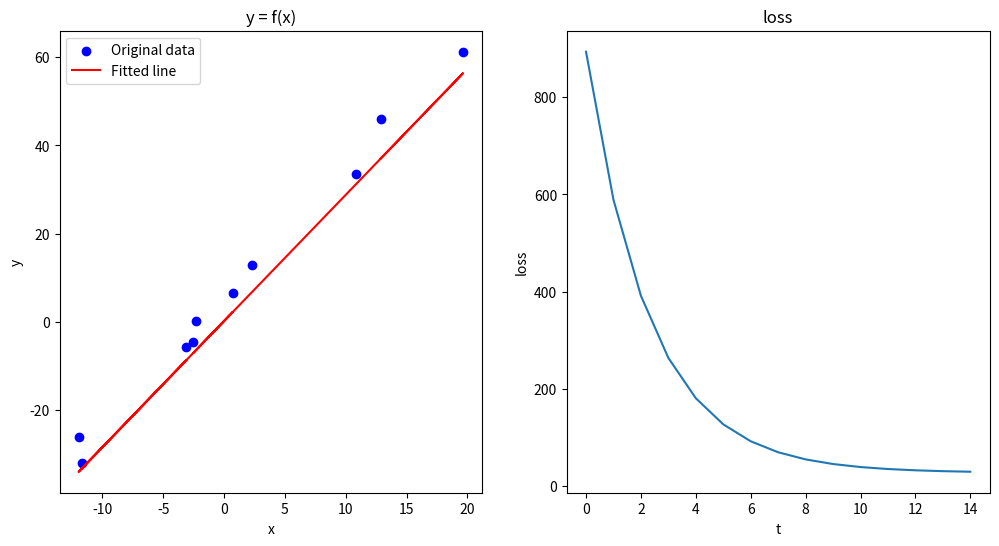

Write Python code to recreate this figure.
# simple linear regression

import numpy as np
import matplotlib.pyplot as plt

def get_data():
    n = 10
    x = np.random.uniform(-1, 1, n) * 20
    y = 3 * x + 5 + np.random.uniform(-1, 1, n) * 5
    return x, y

def linear_regression(x, y, learning_rate=0.001, iterations=15):
    m = 0
    b = 0
    n = len(x)
    loss_history = []

    for i in range(iterations):
        y_pred = m * x + b
        m_gradient = (-2 / n) * sum(x * (y - y_pred))
        b_gradient = (-2 / n) * sum(y - y_pred)
        m = m - learning_rate * m_gradient
        b = b - learning_rate * b_gradient
        loss = (1 / n) * sum((y - y_pred) ** 2)
        loss_history.append(loss)

    return m, b, loss_history

def main():
    x, y = get_data()

    _, axes = plt.subplots(1, 2, figsize=(12, 6))

    axes[0].scatter(x, y, color='blue', label='Original data')
    axes[0].set_title('y = f(x)')
    axes[0].set_xlabel('x')
    axes[0].set_ylabel('y')
    m, b, loss_history = linear_regression(x, y)
    axes[0].plot(x, m*x + b, color='red', label='Fitted line')
    axes[0].legend()

    axes[1].set_title('loss')
    axes[1].set_xlabel('t')
    axes[1].set_ylabel('loss')
    axes[1].plot(loss_history)

    plt.show()
if __name__ == "__main__":
    main()